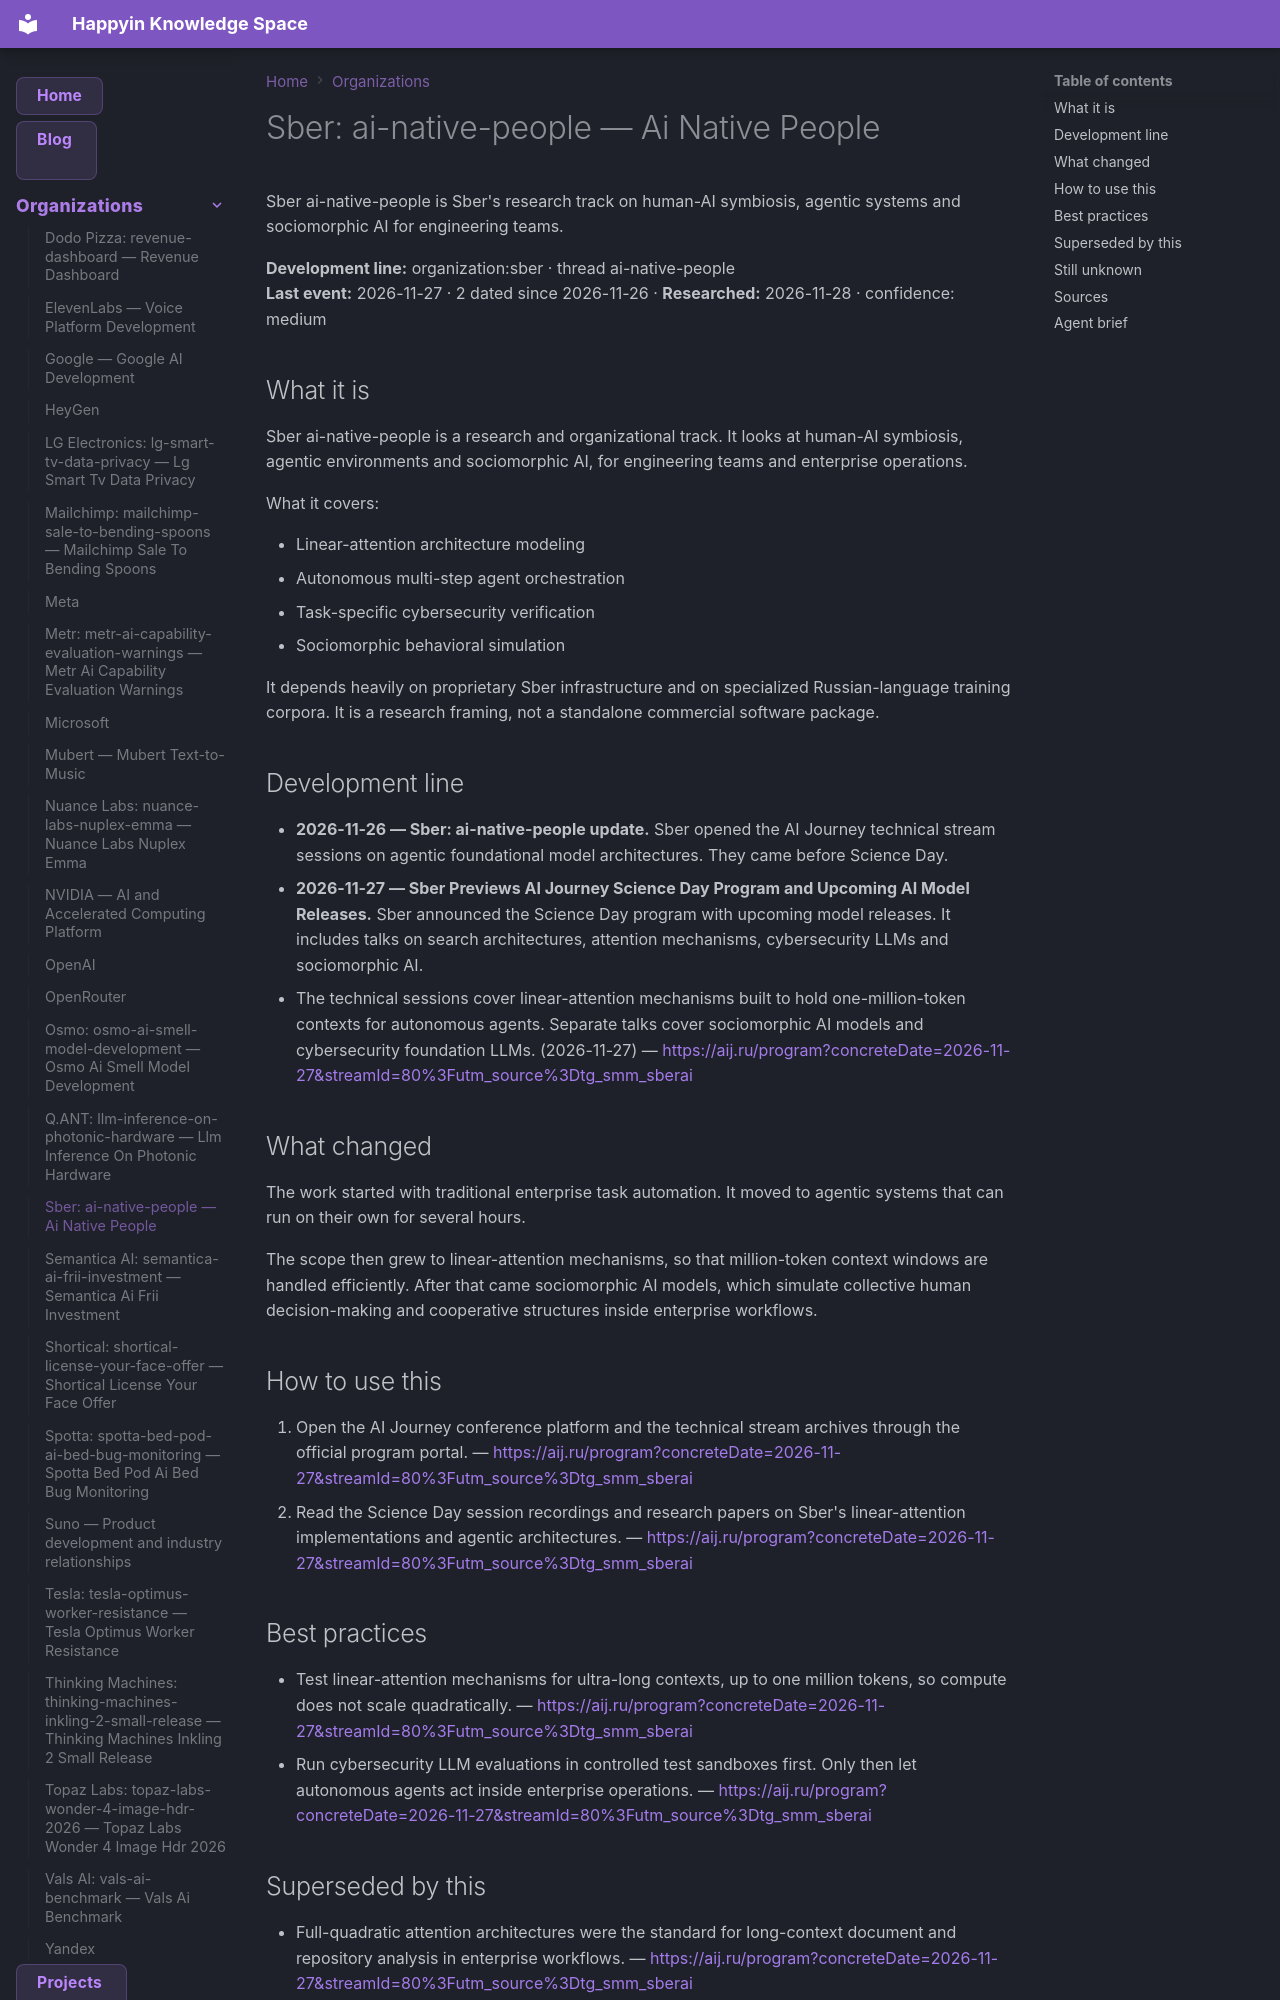

repository: AnastasiyaW/knowledge-space · page: organizations/sber/index.html · generator: mkdocs

---
title: "Sber: ai-native-people — Ai Native People"
category: "organizations"
date: 2026-11-27
tags: ["ai-native-people", "organization", "sber", "sber_kandinsky"]
aliases: ["Sber", "Sber: ai-native-people"]
---

# Sber: ai-native-people — Ai Native People

Sber ai-native-people is Sber's research track on human-AI symbiosis, agentic systems and sociomorphic AI for engineering teams.

**Development line:** organization:sber · thread ai-native-people  
**Last event:** 2026-11-27 · 2 dated since 2026-11-26 · **Researched:** 2026-11-28 · confidence: medium

## What it is

Sber ai-native-people is a research and organizational track. It looks at human-AI symbiosis, agentic environments and sociomorphic AI, for engineering teams and enterprise operations.

What it covers:

- Linear-attention architecture modeling
- Autonomous multi-step agent orchestration
- Task-specific cybersecurity verification
- Sociomorphic behavioral simulation

It depends heavily on proprietary Sber infrastructure and on specialized Russian-language training corpora. It is a research framing, not a standalone commercial software package.

## Development line

- **2026-11-26 — Sber: ai-native-people update.** Sber opened the AI Journey technical stream sessions on agentic foundational model architectures. They came before Science Day.
- **2026-11-27 — Sber Previews AI Journey Science Day Program and Upcoming AI Model Releases.** Sber announced the Science Day program with upcoming model releases. It includes talks on search architectures, attention mechanisms, cybersecurity LLMs and sociomorphic AI.
  - The technical sessions cover linear-attention mechanisms built to hold one-million-token contexts for autonomous agents. Separate talks cover sociomorphic AI models and cybersecurity foundation LLMs. (2026-11-27) — <https://aij.ru/program?concreteDate=2026-11-27&streamId=80%3Futm_source%3Dtg_smm_sberai>

## What changed

The work started with traditional enterprise task automation. It moved to agentic systems that can run on their own for several hours.

The scope then grew to linear-attention mechanisms, so that million-token context windows are handled efficiently. After that came sociomorphic AI models, which simulate collective human decision-making and cooperative structures inside enterprise workflows.

## How to use this

1. Open the AI Journey conference platform and the technical stream archives through the official program portal.
  — <https://aij.ru/program?concreteDate=2026-11-27&streamId=80%3Futm_source%3Dtg_smm_sberai>
2. Read the Science Day session recordings and research papers on Sber's linear-attention implementations and agentic architectures.
  — <https://aij.ru/program?concreteDate=2026-11-27&streamId=80%3Futm_source%3Dtg_smm_sberai>

## Best practices

- Test linear-attention mechanisms for ultra-long contexts, up to one million tokens, so compute does not scale quadratically.
  — <https://aij.ru/program?concreteDate=2026-11-27&streamId=80%3Futm_source%3Dtg_smm_sberai>
- Run cybersecurity LLM evaluations in controlled test sandboxes first. Only then let autonomous agents act inside enterprise operations.
  — <https://aij.ru/program?concreteDate=2026-11-27&streamId=80%3Futm_source%3Dtg_smm_sberai>
